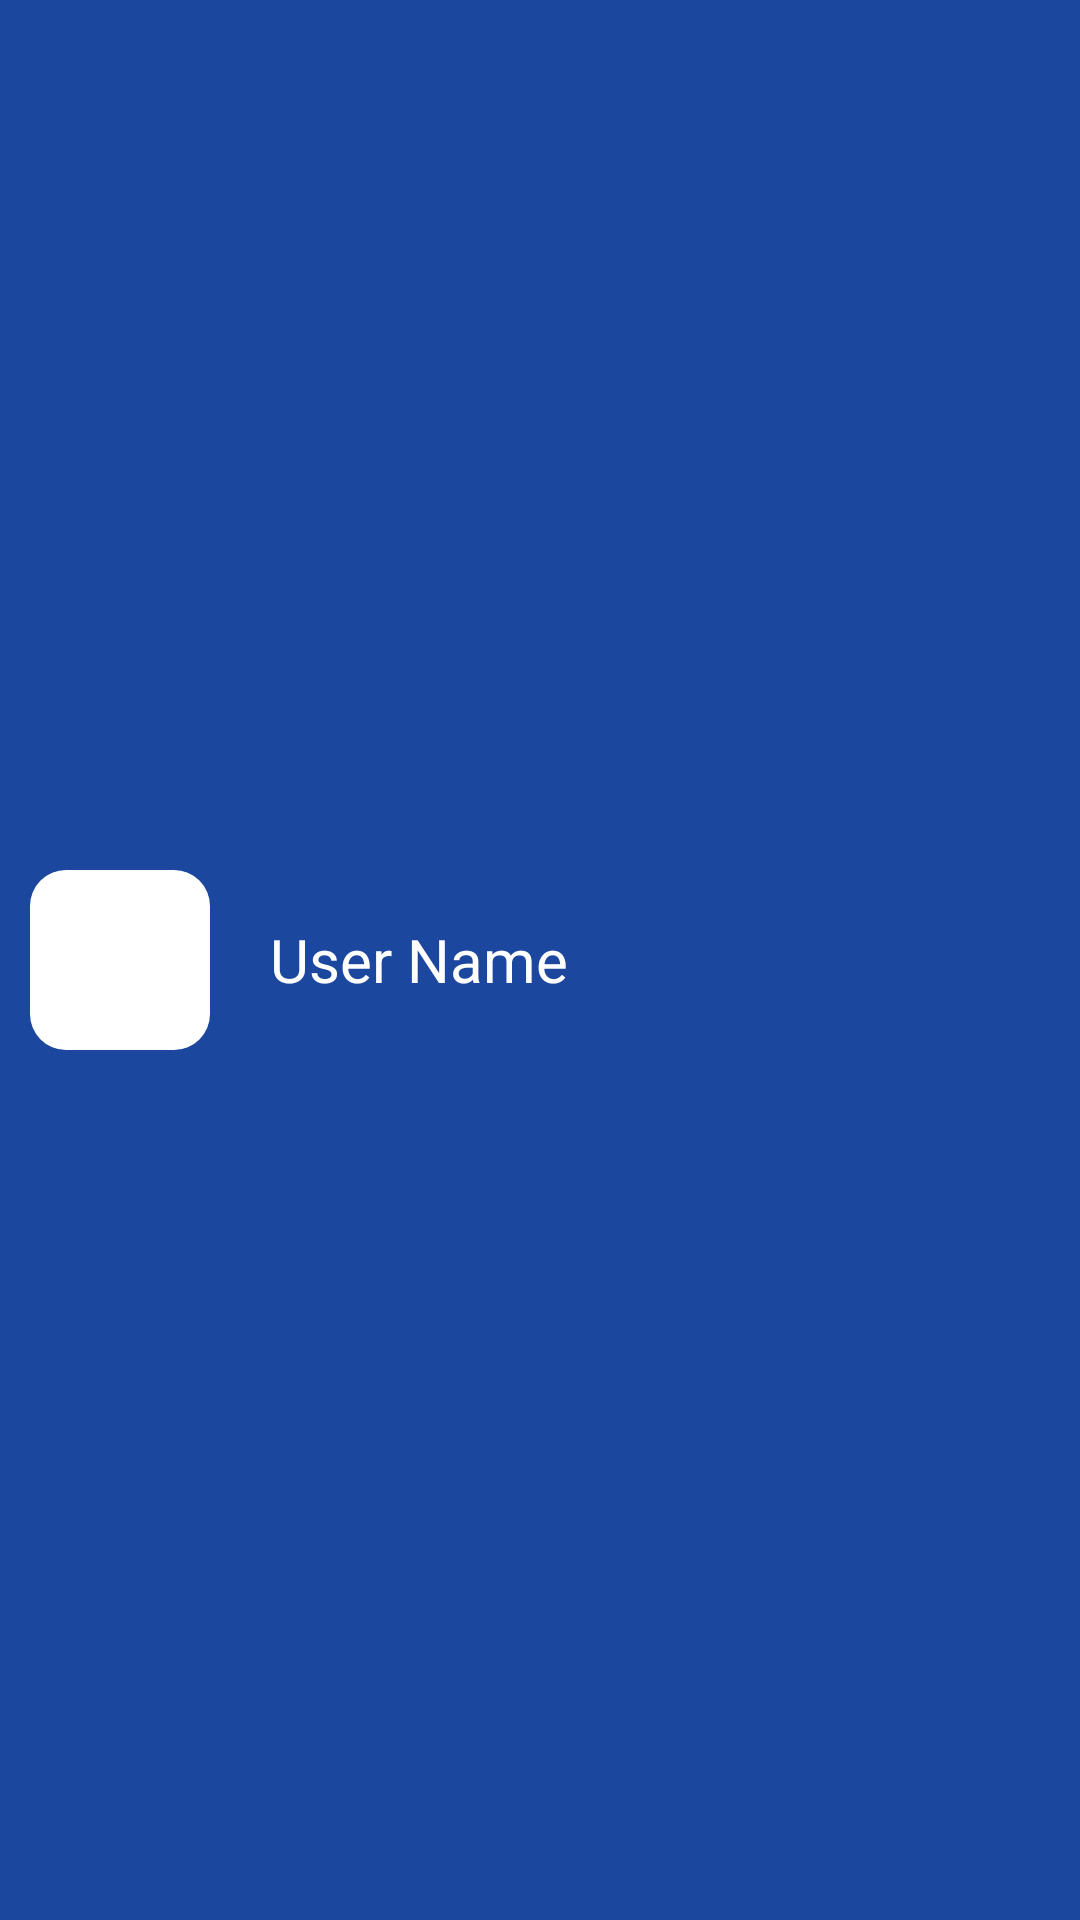

This screen was rendered from an Android layout file. Write that file and the resources it references.
<!-- AndroidManifest.xml: application theme AppTheme -->
<!-- res/layout/menu_header.xml -->
<?xml version="1.0" encoding="utf-8"?>
<LinearLayout xmlns:android="http://schemas.android.com/apk/res/android"
    xmlns:app="http://schemas.android.com/apk/res-auto"
    android:layout_width="match_parent"
    android:layout_height="wrap_content"
    android:background="#1B479E"
    android:gravity="center"
    android:orientation="horizontal"
    android:padding="10dp">


    <com.google.android.material.imageview.ShapeableImageView
        android:id="@+id/userImage"
        android:layout_width="60dp"
        android:layout_height="60dp"
        android:background="#FFFFFF"
        app:shapeAppearanceOverlay="@style/cornerCut_1"
        app:srcCompat="@drawable/profile_image" />

    <Space
        android:layout_width="20dp"
        android:layout_height="match_parent" />

    <TextView
        android:id="@+id/textCurrentUserName"
        android:layout_width="match_parent"
        android:layout_height="wrap_content"
        android:layout_weight="1"
        android:gravity="center_vertical"
        android:text="User Name"
        android:textColor="@color/white"
        android:textSize="20dp" />
</LinearLayout>
<!-- resources referenced by this layout -->
<resources>
  <color name="white">#FFFFFFFF</color>
  <style name="cornerCut_1">
          <item name="cornerSize">20%</item>
      </style>
  <style name="AppTheme" parent="Theme.AppCompat.Light.NoActionBar">
          <item name="colorPrimaryDark">#01172E</item>
      </style>
</resources>
